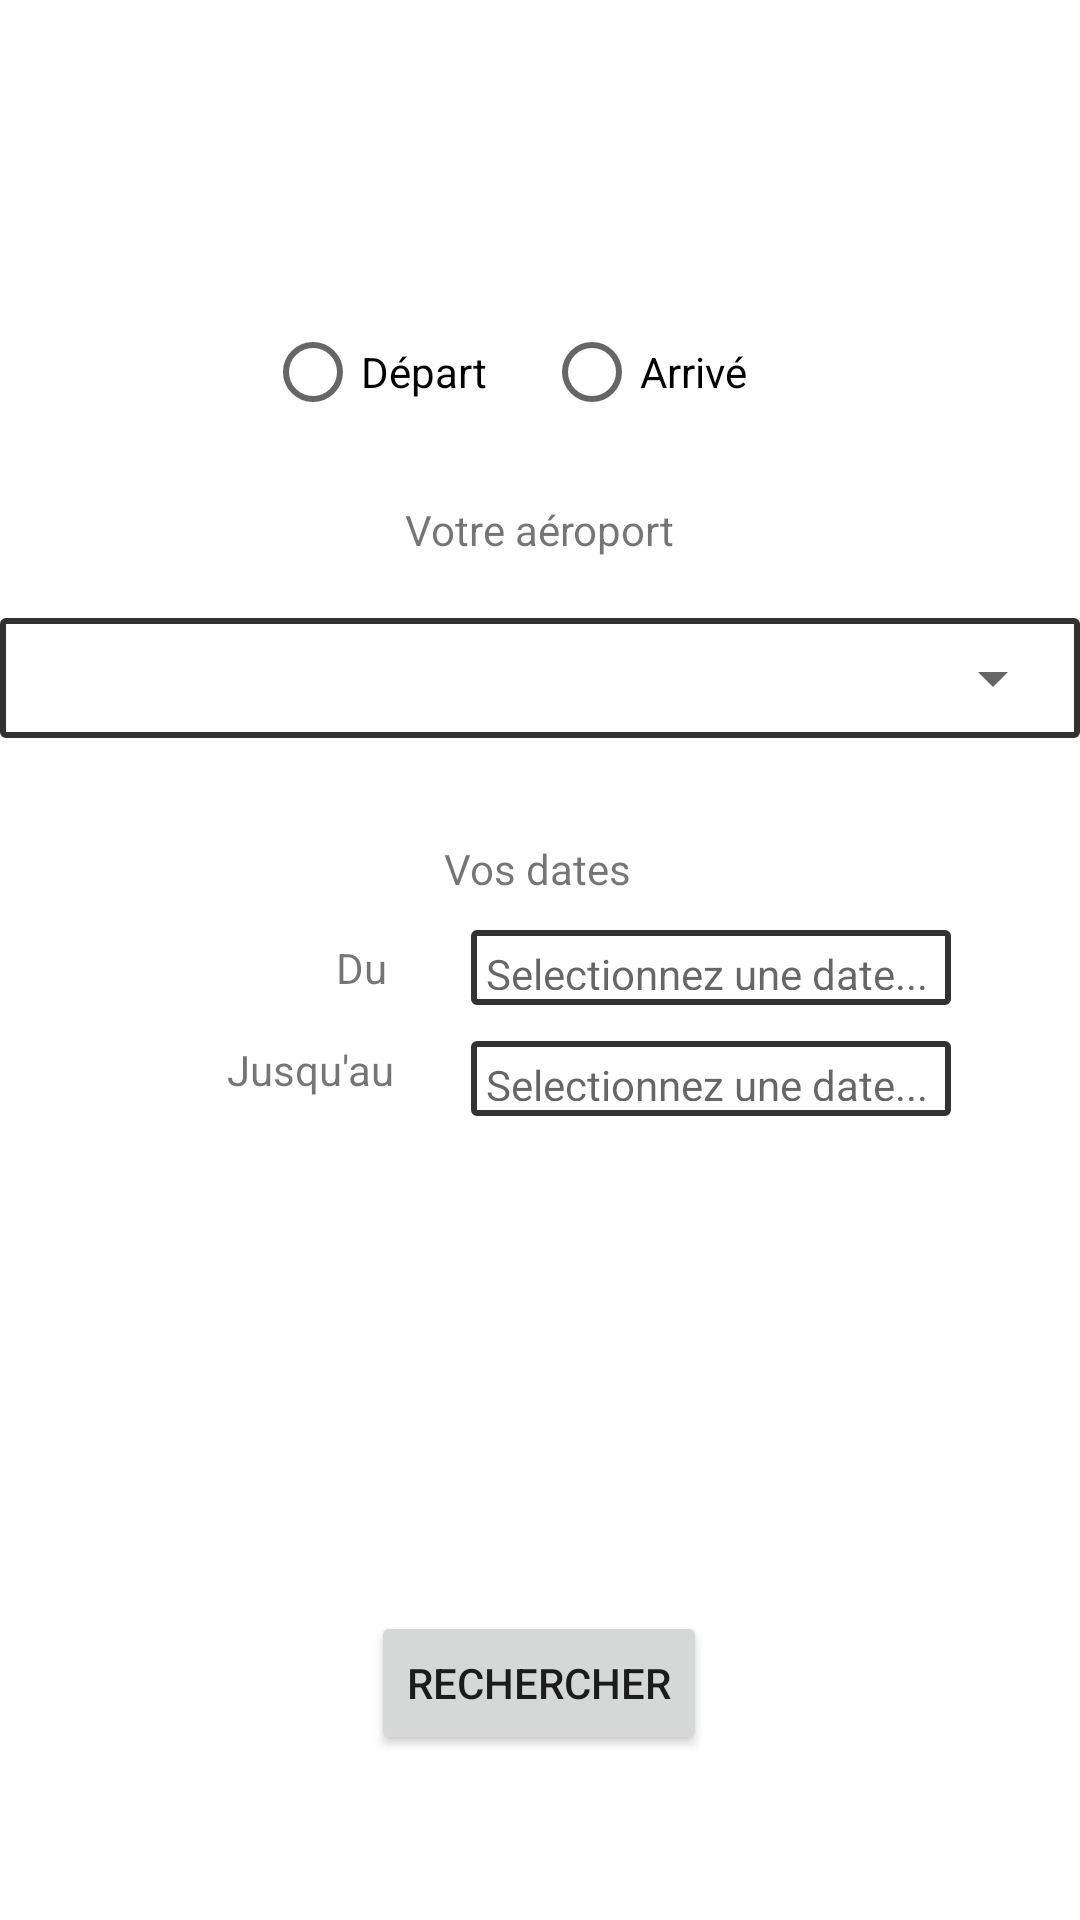

Produce the Android XML layout that renders to this screen, including the resource entries it uses.
<!-- AndroidManifest.xml: application theme Theme.TrafficAerien -->
<!-- res/layout/activity_main.xml -->
<?xml version="1.0" encoding="utf-8"?>
<androidx.constraintlayout.widget.ConstraintLayout xmlns:android="http://schemas.android.com/apk/res/android"
    xmlns:app="http://schemas.android.com/apk/res-auto"
    xmlns:tools="http://schemas.android.com/tools"
    android:layout_width="match_parent"
    android:layout_height="match_parent"
    tools:context=".MainActivity">

    <TextView
        android:id="@+id/textView"
        android:layout_width="wrap_content"
        android:layout_height="wrap_content"
        android:layout_marginTop="12dp"
        android:text="Votre aéroport"
        app:layout_constraintEnd_toEndOf="parent"
        app:layout_constraintStart_toStartOf="parent"
        app:layout_constraintTop_toBottomOf="@+id/radioGroup" />

    <RadioGroup
        android:id="@+id/radioGroup"
        android:layout_width="182dp"
        android:layout_height="55dp"
        android:layout_marginTop="100dp"
        android:orientation="horizontal"
        app:layout_constraintEnd_toEndOf="parent"
        app:layout_constraintHorizontal_bias="0.497"
        app:layout_constraintStart_toStartOf="parent"
        app:layout_constraintTop_toTopOf="parent">

        <RadioButton
            android:id="@+id/radioButton3"
            android:layout_width="93dp"
            android:layout_height="wrap_content"
            android:text="Départ" />

        <RadioButton
            android:id="@+id/radioButton5"
            android:layout_width="89dp"
            android:layout_height="wrap_content"
            android:text="Arrivé" />

    </RadioGroup>

    <TextView
        android:id="@+id/textView3"
        android:layout_width="wrap_content"
        android:layout_height="wrap_content"
        android:text="Vos dates"
        app:layout_constraintBottom_toTopOf="@+id/editDate"
        app:layout_constraintEnd_toEndOf="parent"
        app:layout_constraintHorizontal_bias="0.498"
        app:layout_constraintStart_toStartOf="parent"
        app:layout_constraintTop_toBottomOf="@+id/frameLayout"
        app:layout_constraintVertical_bias="0.753" />

    <TextView
        android:id="@+id/editDate"
        android:layout_width="160dp"
        android:layout_height="25dp"
        android:layout_centerHorizontal="true"
        android:layout_marginBottom="12dp"
        android:background="@drawable/rectangle"
        android:hint="Selectionnez une date..."
        app:layout_constraintBottom_toTopOf="@+id/editDate2"
        app:layout_constraintEnd_toEndOf="parent"
        app:layout_constraintHorizontal_bias="0.785"
        app:layout_constraintStart_toStartOf="parent" />

    <TextView
        android:id="@+id/editDate2"
        android:layout_width="160dp"
        android:layout_height="25dp"
        android:layout_centerHorizontal="true"
        android:layout_marginBottom="268dp"
        android:background="@drawable/rectangle"
        android:hint="Selectionnez une date..."
        app:layout_constraintBottom_toBottomOf="parent"
        app:layout_constraintEnd_toEndOf="parent"
        app:layout_constraintHorizontal_bias="0.785"
        app:layout_constraintStart_toStartOf="parent" />

    <TextView
        android:id="@+id/textView4"
        android:layout_width="wrap_content"
        android:layout_height="wrap_content"
        android:text="Du"
        app:layout_constraintBottom_toBottomOf="@+id/editDate"
        app:layout_constraintEnd_toStartOf="@+id/editDate"
        app:layout_constraintHorizontal_bias="0.8"
        app:layout_constraintStart_toStartOf="parent"
        app:layout_constraintTop_toTopOf="@+id/editDate" />

    <TextView
        android:id="@+id/textView5"
        android:layout_width="wrap_content"
        android:layout_height="wrap_content"
        android:text="Jusqu'au"
        app:layout_constraintBottom_toBottomOf="@+id/editDate2"
        app:layout_constraintEnd_toStartOf="@+id/editDate2"
        app:layout_constraintHorizontal_bias="0.746"
        app:layout_constraintStart_toStartOf="parent"
        app:layout_constraintTop_toTopOf="@+id/editDate2"
        app:layout_constraintVertical_bias="0.0" />

    <Button
        android:id="@+id/button"
        android:layout_width="wrap_content"
        android:layout_height="wrap_content"
        android:text="Rechercher"
        app:layout_constraintBottom_toBottomOf="parent"
        app:layout_constraintEnd_toEndOf="parent"
        app:layout_constraintHorizontal_bias="0.498"
        app:layout_constraintStart_toStartOf="parent"
        app:layout_constraintTop_toBottomOf="@+id/editDate2"
        app:layout_constraintVertical_bias="0.75" />

    <FrameLayout
        android:id="@+id/frameLayout"
        android:layout_width="0dp"
        android:layout_height="40dp"
        android:background="@drawable/rectangle"
        app:layout_constraintEnd_toEndOf="parent"
        app:layout_constraintHorizontal_bias="0.493"
        app:layout_constraintStart_toStartOf="parent"
        app:layout_constraintTop_toBottomOf="@+id/textView"
        android:layout_marginTop="20dp">

        <Spinner
        android:id="@+id/spinner"
        android:layout_width="match_parent"
        android:layout_height="match_parent" />

    </FrameLayout>

</androidx.constraintlayout.widget.ConstraintLayout>
<!-- resources referenced by this layout -->
<resources>
  <!-- drawable rectangle (drawable) -->
  <?xml version="1.0" encoding="utf-8"?>
  <shape xmlns:android="http://schemas.android.com/apk/res/android">
      <stroke android:width="2dp" android:color="#323232" />
      <padding android:left="5dp"
          android:top="5dp"
          android:right="5dp"
          android:bottom="5dp" />
      <corners android:radius="1dp" />
  </shape>
  <style name="Theme.TrafficAerien" parent="Theme.MaterialComponents.DayNight.DarkActionBar">
          
          <item name="colorPrimary">@color/purple_500</item>
          <item name="colorPrimaryVariant">@color/purple_700</item>
          <item name="colorOnPrimary">@color/white</item>
          
          <item name="colorSecondary">@color/teal_200</item>
          <item name="colorSecondaryVariant">@color/teal_700</item>
          <item name="colorOnSecondary">@color/black</item>
          
          <item name="android:statusBarColor" tools:targetApi="l">?attr/colorPrimaryVariant</item>
          
      </style>
  <!-- not gathered from this repository: default colours our renderer supplied (Android Studio template values) -->
  <color name="purple_500">#FF6200EE</color>
  <color name="purple_700">#FF3700B3</color>
  <color name="teal_200">#FF03DAC5</color>
  <color name="teal_700">#FF018786</color>
  <color name="black">#FF000000</color>
  <color name="white">#FFFFFFFF</color>
</resources>
